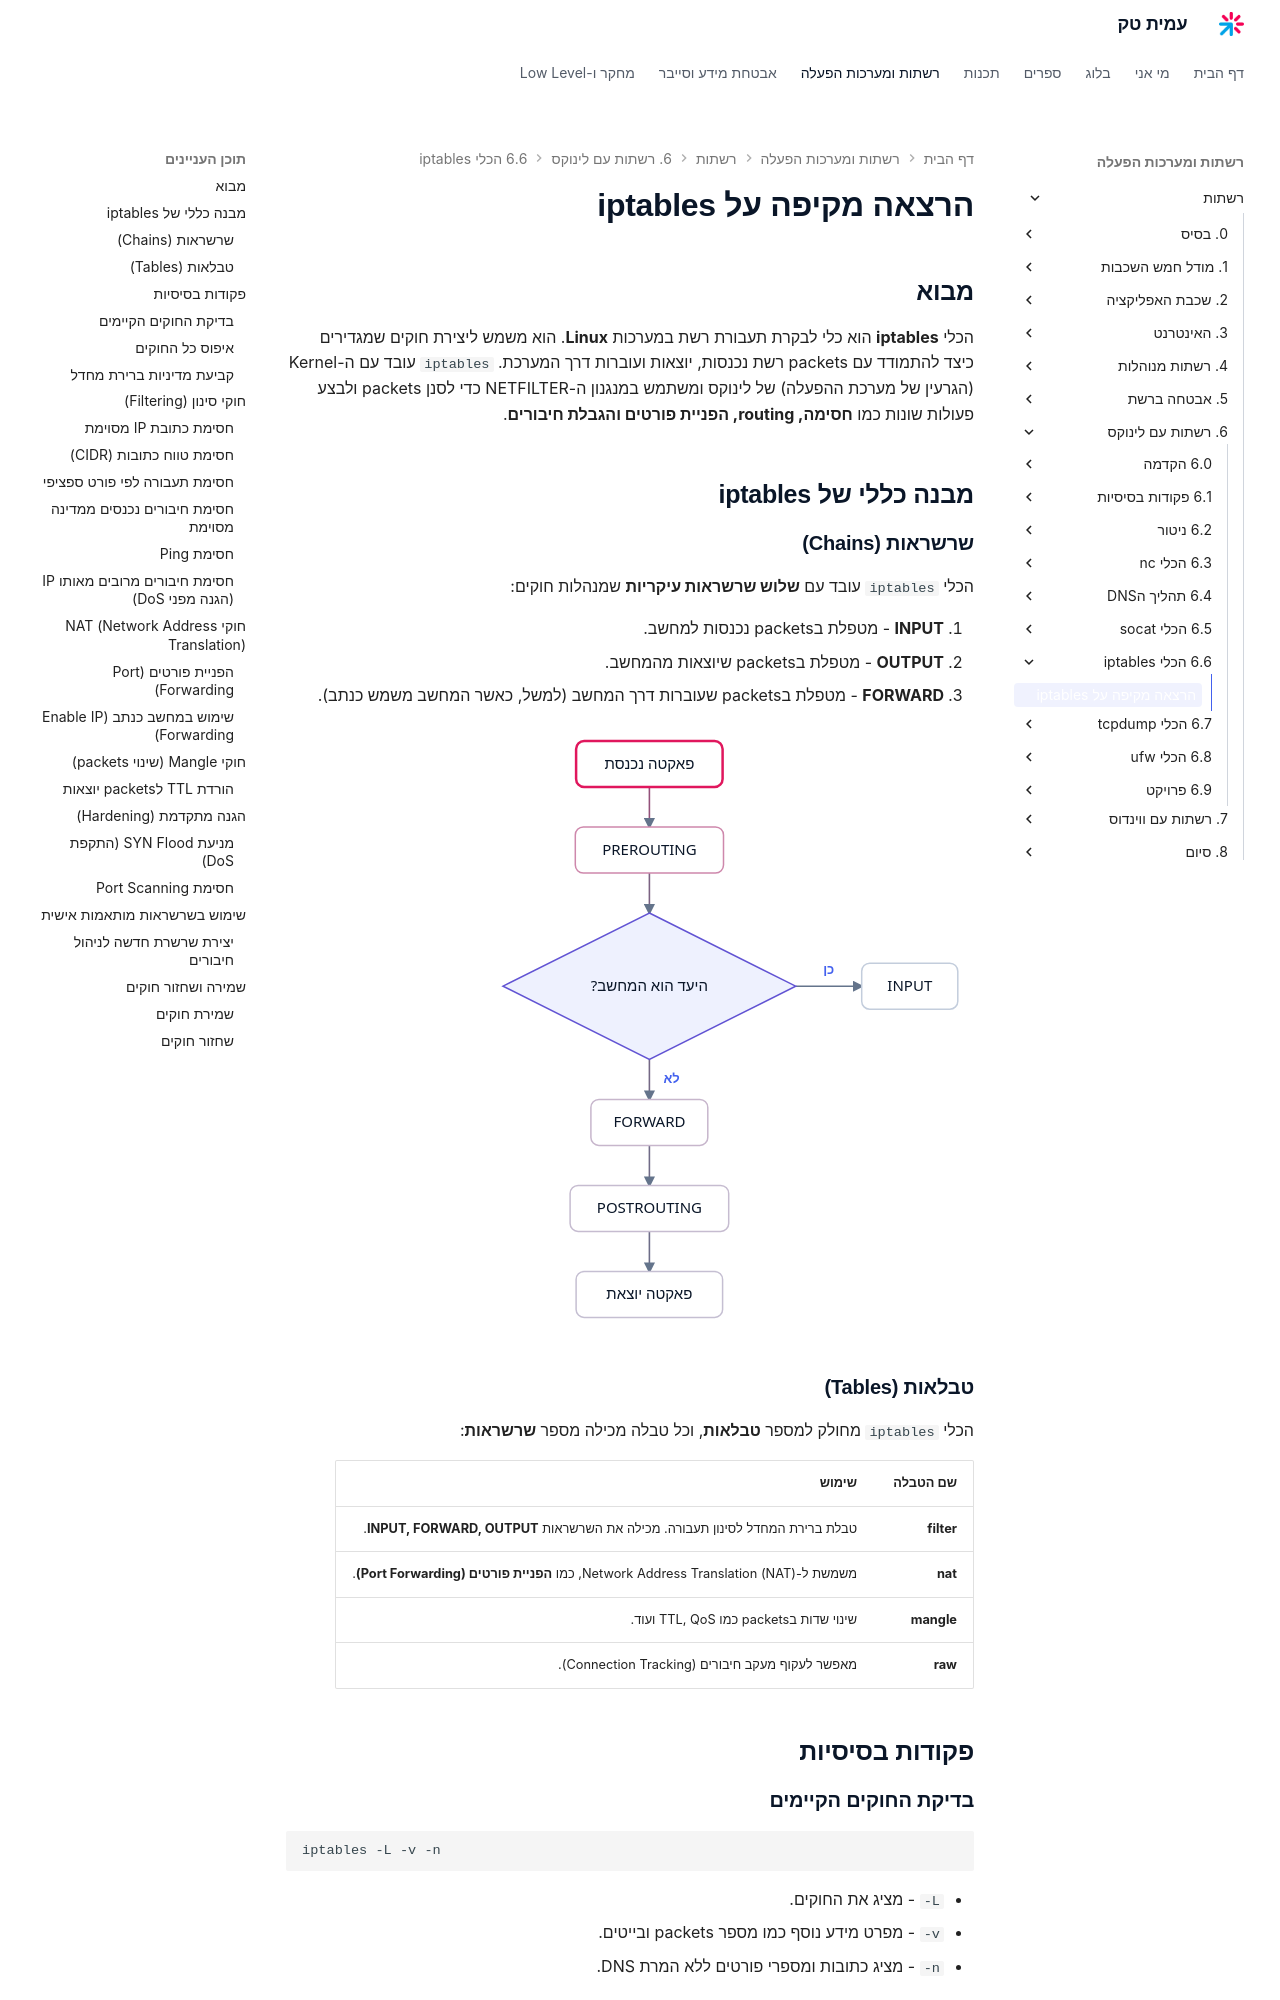

repository: AmitPinchasi/amittech · page: רשתות/6. רשתות עם לינוקס/6.6 - הכלי iptables/6.4 - הכלי iptables - הרצאה/index.html · generator: mkdocs

# **הרצאה מקיפה על iptables**

## **מבוא**

הכלי **iptables** הוא כלי לבקרת תעבורת רשת במערכות **Linux**. הוא משמש ליצירת חוקים שמגדירים כיצד להתמודד עם packets רשת נכנסות, יוצאות ועוברות דרך המערכת. `iptables` עובד עם ה-Kernel (הגרעין של מערכת ההפעלה) של לינוקס ומשתמש במנגנון ה-NETFILTER כדי לסנן packets ולבצע פעולות שונות כמו **חסימה, routing, הפניית פורטים והגבלת חיבורים**.

## **מבנה כללי של iptables**

### **שרשראות (Chains)**

הכלי `iptables` עובד עם **שלוש שרשראות עיקריות** שמנהלות חוקים:

1. **INPUT** - מטפלת בpackets נכנסות למחשב.
2. **OUTPUT** - מטפלת בpackets שיוצאות מהמחשב.
3. **FORWARD** - מטפלת בpackets שעוברות דרך המחשב (למשל, כאשר המחשב משמש כנתב).

![תרשים זרימה שמראה כיצד פאקטה עוברת בשרשראות netfilter: אחרי PREROUTING מתקבלת החלטת ניתוב, פאקטה ליעד מקומי ממשיכה ל-INPUT ואילו פאקטה שעוברת דרך המחשב ממשיכה ל-FORWARD ואז ל-POSTROUTING ביציאה](../../../images/illustrations/net-6-6-netfilter-chains.svg)

### **טבלאות (Tables)**

הכלי `iptables` מחולק למספר **טבלאות**, וכל טבלה מכילה מספר **שרשראות**:

|שם הטבלה|שימוש|
|---|---|
|**filter**|טבלת ברירת המחדל לסינון תעבורה. מכילה את השרשראות **INPUT, FORWARD, OUTPUT**.|
|**nat**|משמשת ל-Network Address Translation (NAT), כמו **הפניית פורטים (Port Forwarding)**.|
|**mangle**|שינוי שדות בpackets כמו TTL, QoS ועוד.|
|**raw**|מאפשר לעקוף מעקב חיבורים (Connection Tracking).|

## **פקודות בסיסיות**
